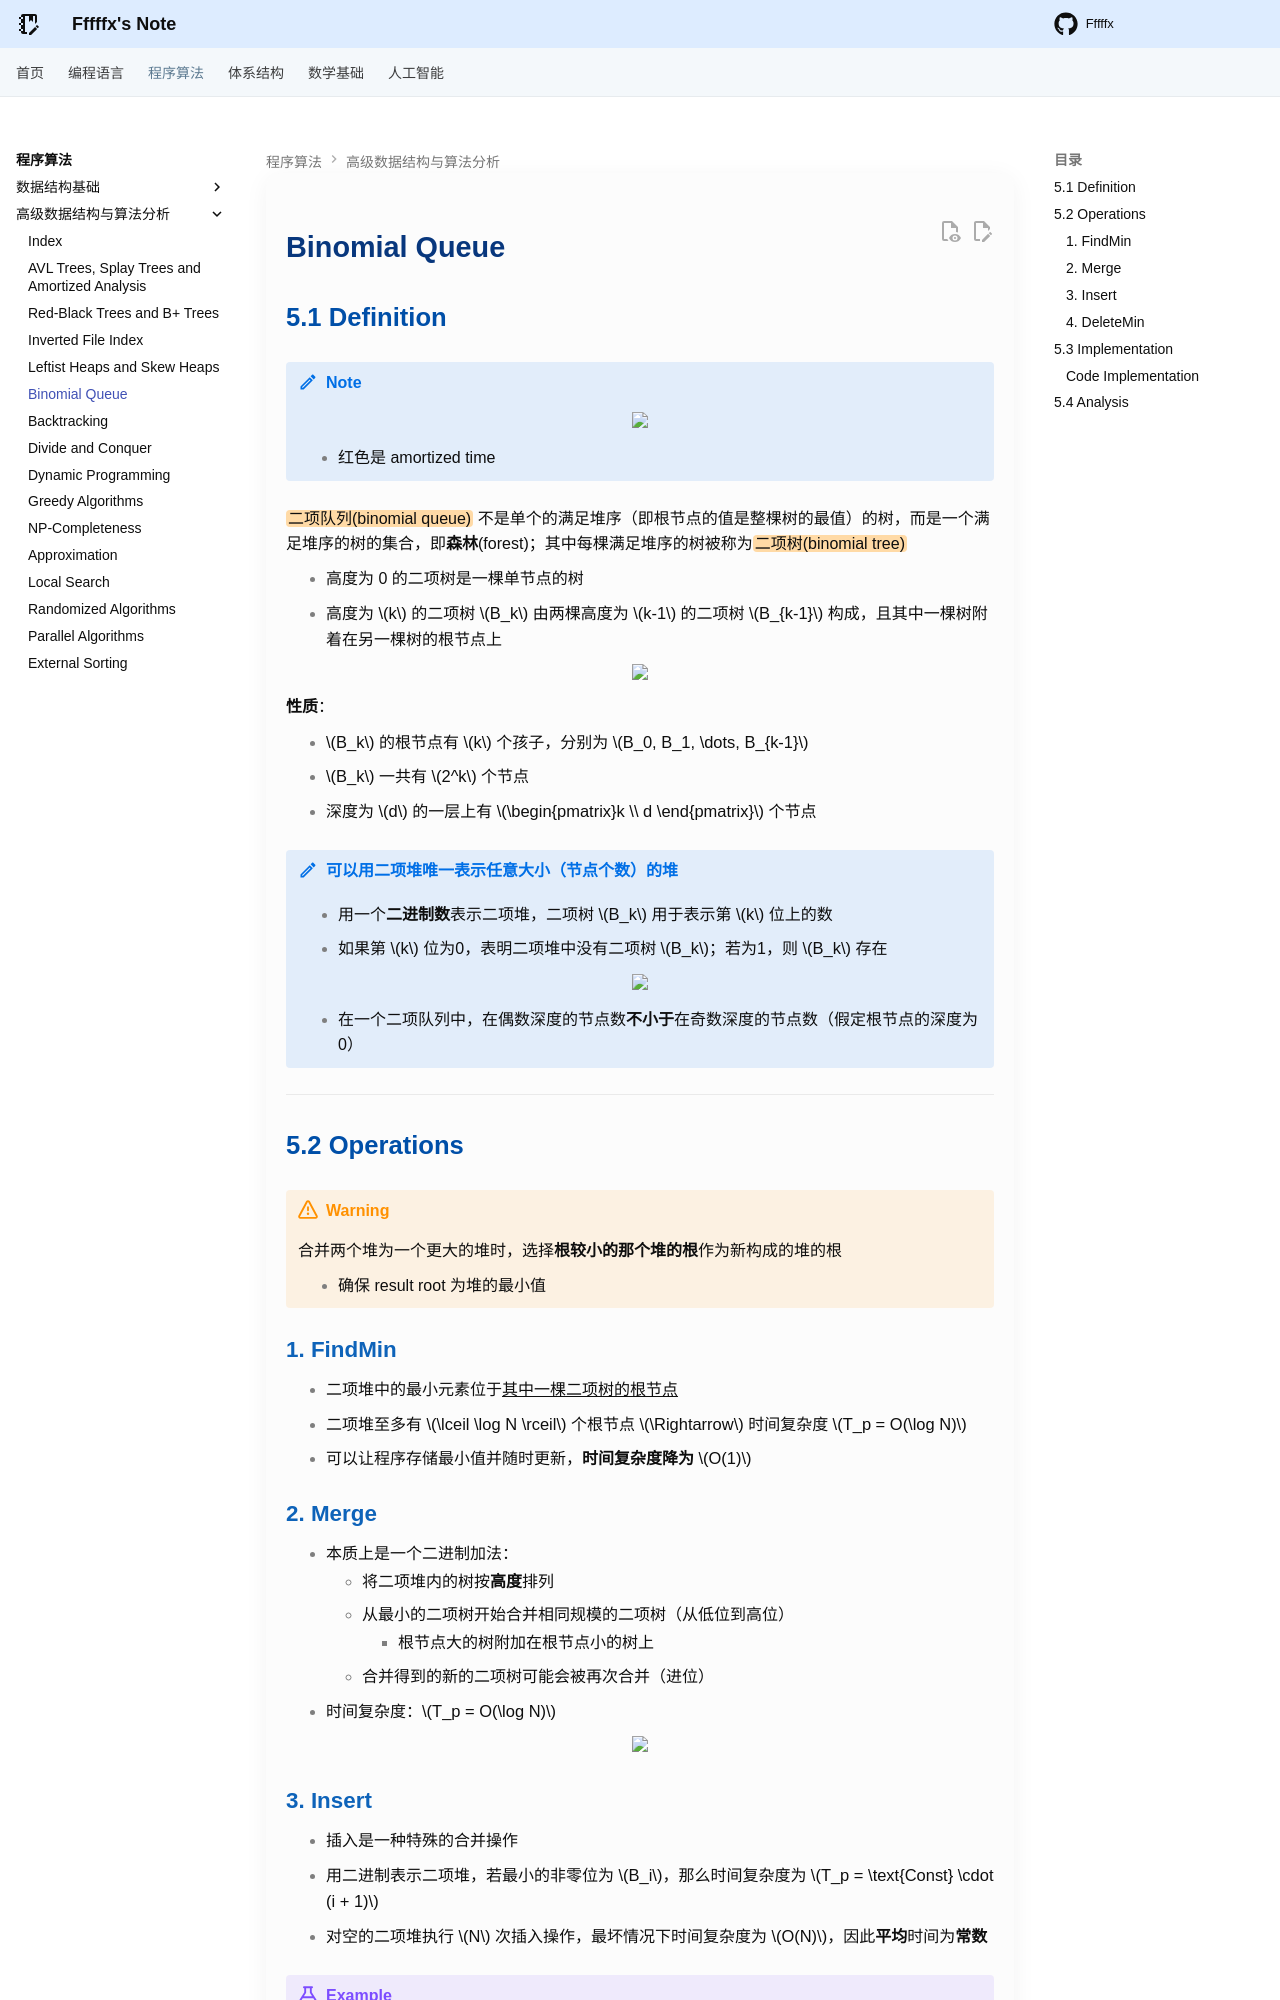

repository: Fffffx0618/PsyBlog · page: Algorithm/ADS/Lec5.html · generator: mkdocs

# Binomial Queue

## 5.1 Definition

!!! note

    <div style="text-align: center"><img src="images/image-10.png" width="100%"></div>

    - 红色是 amortized time

==二项队列(binomial queue)== 不是单个的满足堆序（即根节点的值是整棵树的最值）的树，而是一个满足堆序的树的集合，即**森林**(forest)；其中每棵满足堆序的树被称为==二项树(binomial tree)==

- 高度为 0 的二项树是一棵单节点的树
- 高度为 $k$ 的二项树 $B_k$ 由两棵高度为 $k-1$ 的二项树 $B_{k-1}$ 构成，且其中一棵树附着在另一棵树的根节点上

<div style="text-align: center">
    <img src="images/lec5/1.png" width="80%">
</div>

**性质**：

- $B_k$ 的根节点有 $k$ 个孩子，分别为 $B_0, B_1, \dots, B_{k-1}$
- $B_k$ 一共有 $2^k$ 个节点
- 深度为 $d$ 的一层上有 $\begin{pmatrix}k \\ d \end{pmatrix}$ 个节点

!!! note "可以用二项堆唯一表示任意大小（节点个数）的堆"

    - 用一个**二进制数**表示二项堆，二项树 $B_k$ 用于表示第 $k$ 位上的数
    - 如果第 $k$ 位为0，表明二项堆中没有二项树 $B_k$；若为1，则 $B_k$ 存在

    <div style="text-align: center"><img src="images/lec5/2.png" width="70%"></div>    

    - 在一个二项队列中，在偶数深度的节点数**不小于**在奇数深度的节点数（假定根节点的深度为0）

---

## 5.2 Operations

!!! warning

    合并两个堆为一个更大的堆时，选择**根较小的那个堆的根**作为新构成的堆的根

    - 确保 result root 为堆的最小值

### 1. FindMin

- 二项堆中的最小元素位于<u>其中一棵二项树的根节点</u>
- 二项堆至多有 $\lceil \log N \rceil$ 个根节点 $\Rightarrow$ 时间复杂度 $T_p = O(\log N)$
- 可以让程序存储最小值并随时更新，**时间复杂度降为** $O(1)$ 

### 2. Merge

- 本质上是一个二进制加法：
    - 将二项堆内的树按**高度**排列
    - 从最小的二项树开始合并相同规模的二项树（从低位到高位）
        - 根节点大的树附加在根节点小的树上
    - 合并得到的新的二项树可能会被再次合并（进位）   
- 时间复杂度：$T_p = O(\log N)$

<div style="text-align: center"><img src="images/lec5/3.gif" width="80%"></div>  

### 3. Insert

- 插入是一种特殊的合并操作 
- 用二进制表示二项堆，若最小的非零位为 $B_i$，那么时间复杂度为 $T_p = \text{Const} \cdot (i + 1)$
- 对空的二项堆执行 $N$ 次插入操作，最坏情况下时间复杂度为 $O(N)$，因此**平均**时间为**常数**

!!! example

    将 1,2,3,4,5,6,7 一共7个节点插入空的二项堆内：

    <div style="text-align: center"><img src="images/lec5/4.gif" width="70%"></div> 

### 4. DeleteMin

**Steps**：

1. `FindMin` （找到最小值）$\Rightarrow\ O(\log N)$
2. 将 $B_k$ 从二项堆 $H$ 中移除，剩下的二项堆记作 $H'$ $\Rightarrow\ O(1)$
3. 将 $B_k$ 的根节点从 $B_k$ 中移除，留下二项树 $B_0, \dots, B_{k-1}$，记作 $H''$ $\Rightarrow\ O(\log N)$
4. 合并 $H'$ 和 $H''$，即 `Merge(H', H'')` $\Rightarrow\ O(\log N)$

---
